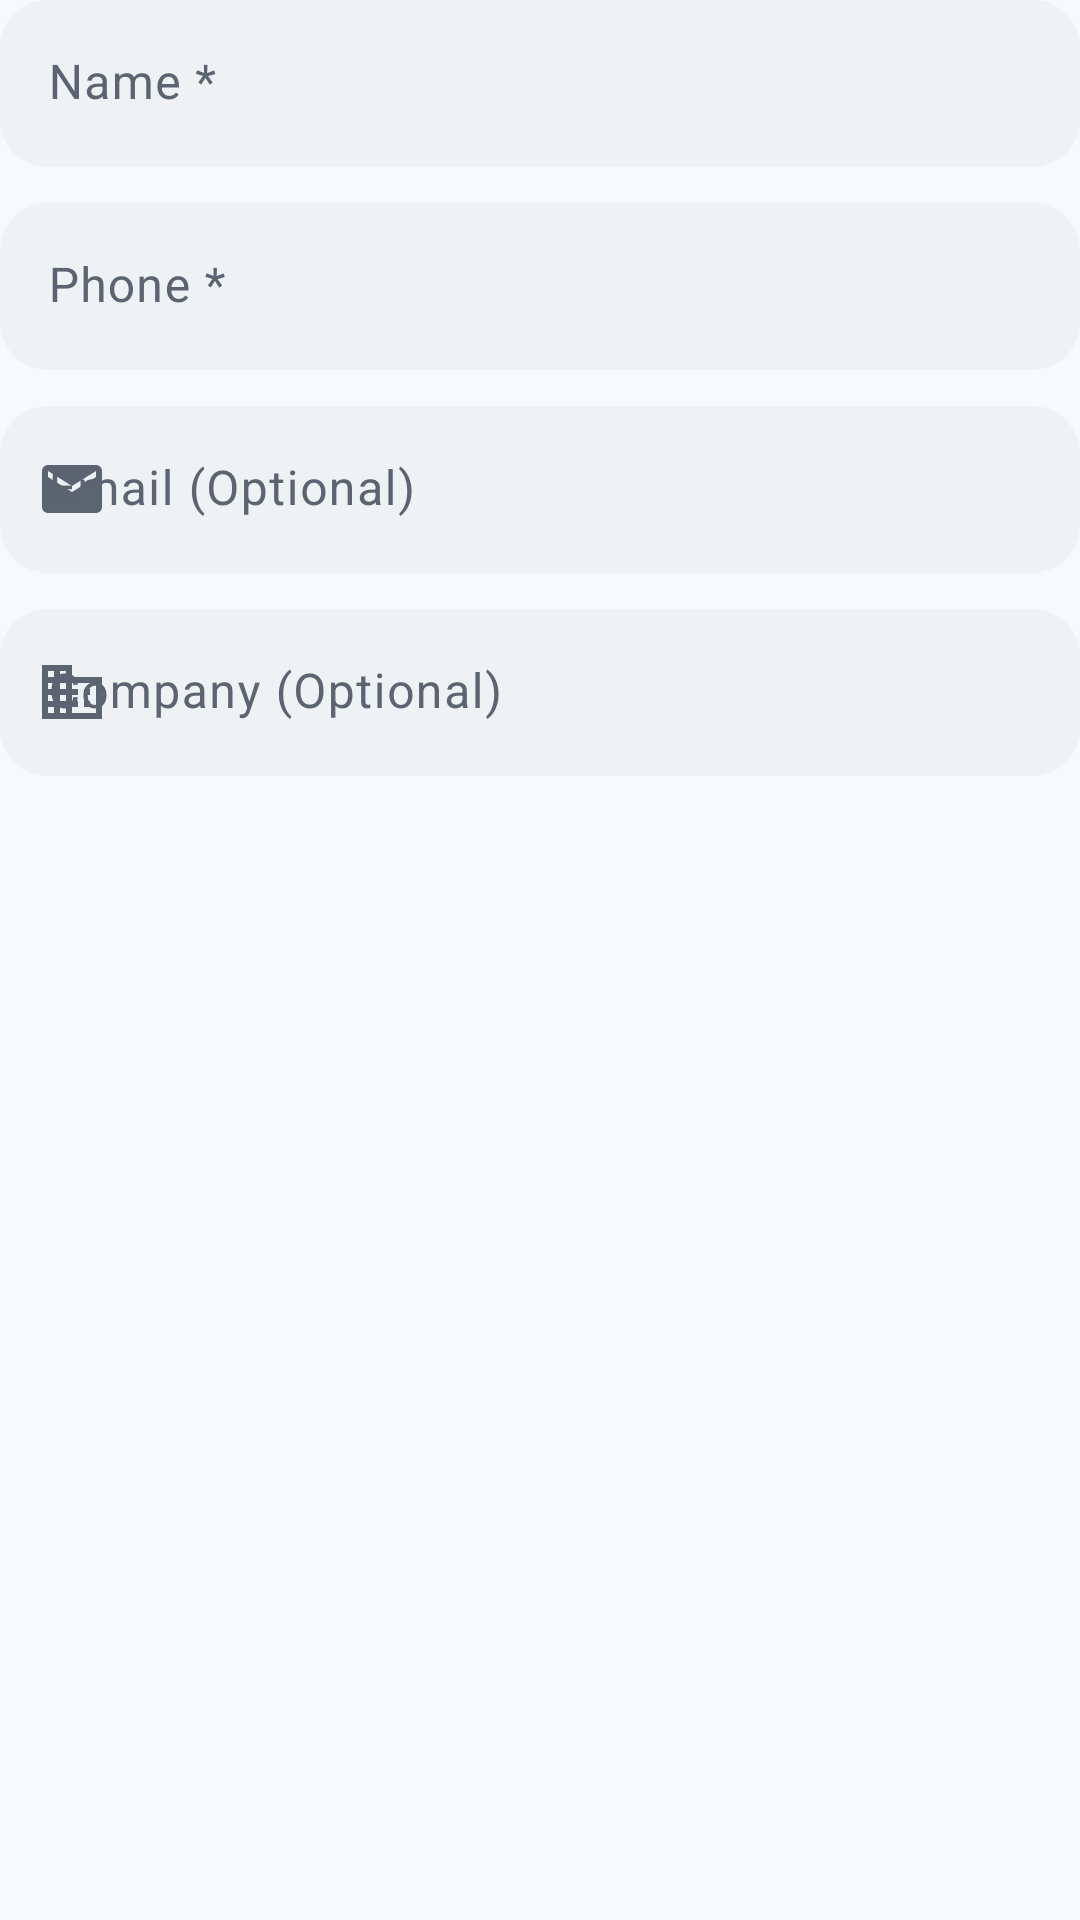

Android layout source for this screen:
<!-- AndroidManifest.xml: application theme Theme.CreateQR -->
<!-- res/layout/view_type_contact.xml -->
<?xml version="1.0" encoding="utf-8"?>
<LinearLayout xmlns:android="http://schemas.android.com/apk/res/android"
    xmlns:app="http://schemas.android.com/apk/res-auto"
    android:layout_width="match_parent"
    android:layout_height="wrap_content"
    android:orientation="vertical">

    <com.google.android.material.textfield.TextInputLayout
        style="@style/Widget.CreateQR.TextInputLayout"
        android:layout_width="match_parent"
        android:layout_height="wrap_content"
        android:hint="@string/name_required"
        app:startIconDrawable="@drawable/ic_person"
        app:startIconTint="@color/on_surface_variant">

        <com.google.android.material.textfield.TextInputEditText
            android:id="@+id/et_name"
            android:layout_width="match_parent"
            android:layout_height="wrap_content"
            android:inputType="textPersonName" />

    </com.google.android.material.textfield.TextInputLayout>

    <com.google.android.material.textfield.TextInputLayout
        style="@style/Widget.CreateQR.TextInputLayout"
        android:layout_width="match_parent"
        android:layout_height="wrap_content"
        android:layout_marginTop="12dp"
        android:hint="@string/phone_required"
        app:startIconDrawable="@drawable/ic_phone"
        app:startIconTint="@color/on_surface_variant">

        <com.google.android.material.textfield.TextInputEditText
            android:id="@+id/et_phone"
            android:layout_width="match_parent"
            android:layout_height="wrap_content"
            android:inputType="phone" />

    </com.google.android.material.textfield.TextInputLayout>

    <com.google.android.material.textfield.TextInputLayout
        style="@style/Widget.CreateQR.TextInputLayout"
        android:layout_width="match_parent"
        android:layout_height="wrap_content"
        android:layout_marginTop="12dp"
        android:hint="@string/email_optional"
        app:startIconDrawable="@drawable/ic_email"
        app:startIconTint="@color/on_surface_variant">

        <com.google.android.material.textfield.TextInputEditText
            android:id="@+id/et_email"
            android:layout_width="match_parent"
            android:layout_height="wrap_content"
            android:inputType="textEmailAddress" />

    </com.google.android.material.textfield.TextInputLayout>

    <com.google.android.material.textfield.TextInputLayout
        style="@style/Widget.CreateQR.TextInputLayout"
        android:layout_width="match_parent"
        android:layout_height="wrap_content"
        android:layout_marginTop="12dp"
        android:hint="@string/company_optional"
        app:startIconDrawable="@drawable/ic_business"
        app:startIconTint="@color/on_surface_variant">

        <com.google.android.material.textfield.TextInputEditText
            android:id="@+id/et_company"
            android:layout_width="match_parent"
            android:layout_height="wrap_content" />

    </com.google.android.material.textfield.TextInputLayout>

</LinearLayout>
<!-- resources referenced by this layout -->
<resources>
  <color name="on_surface_variant">#5B6470</color>
  <!-- drawable ic_business (drawable) -->
  <?xml version="1.0" encoding="utf-8"?>
  <vector xmlns:android="http://schemas.android.com/apk/res/android"
      android:width="24dp"
      android:height="24dp"
      android:viewportWidth="24"
      android:viewportHeight="24">
      <path
          android:fillColor="@android:color/white"
          android:pathData="M12,7V3H2v18h20V7H12zM6,19H4v-2h2v2zM6,15H4v-2h2v2zM6,11H4V9h2v2zM6,7H4V5h2v2zM10,19H8v-2h2v2zM10,15H8v-2h2v2zM10,11H8V9h2v2zM10,7H8V5h2v2zM20,19h-8v-2h2v-2h-2v-2h2v-2h-2V9h8v10zM18,11h-2v2h2v-2zM18,15h-2v2h2v-2z"/>
  </vector>
  <!-- drawable ic_email (drawable) -->
  <?xml version="1.0" encoding="utf-8"?>
  <vector xmlns:android="http://schemas.android.com/apk/res/android"
      android:width="24dp"
      android:height="24dp"
      android:viewportWidth="24"
      android:viewportHeight="24">
      <path
          android:fillColor="@android:color/white"
          android:pathData="M20,4H4c-1.1,0 -1.99,0.9 -1.99,2L2,18c0,1.1 0.9,2 2,2h16c1.1,0 2,-0.9 2,-2V6c0,-1.1 -0.9,-2 -2,-2zM20,8l-8,5 -8,-5V6l8,5 8,-5v2z"/>
  </vector>
  <string name="company_optional">Company (Optional)</string>
  <string name="email_optional">Email (Optional)</string>
  <string name="name_required">Name *</string>
  <string name="phone_required">Phone *</string>
  <style name="Widget.CreateQR.TextInputLayout" parent="Widget.Material3.TextInputLayout.FilledBox">
          <item name="boxCornerRadiusTopStart">16dp</item>
          <item name="boxCornerRadiusTopEnd">16dp</item>
          <item name="boxCornerRadiusBottomStart">16dp</item>
          <item name="boxCornerRadiusBottomEnd">16dp</item>
          <item name="boxBackgroundColor">@color/surface_variant</item>
          <item name="boxStrokeWidth">0dp</item>
          <item name="boxStrokeWidthFocused">2dp</item>
          <item name="boxStrokeColor">@color/primary</item>
          <item name="hintTextColor">@color/primary</item>
          <item name="android:textColorHint">@color/on_surface_variant</item>
      </style>
  <color name="surface_variant">#EEF2F4</color>
  <color name="primary">#0F766E</color>
  <color name="primary_variant">#0D5E56</color>
  <color name="on_primary">#FFFFFF</color>
  <color name="surface_container">#E6F0EE</color>
  <color name="secondary">#F97316</color>
  <color name="secondary_variant">#EA580C</color>
  <color name="on_secondary">#FFFFFF</color>
  <color name="secondary_light">#FDBA74</color>
  <color name="tertiary">#2563EB</color>
  <color name="background">#F7F9FA</color>
  <color name="on_background">#0F172A</color>
  <color name="surface">#FDFEFE</color>
  <color name="on_surface">#0F172A</color>
  <color name="error">#EF4444</color>
  <color name="on_error">#FFFFFF</color>
  <color name="ripple">#1A0F766E</color>
</resources>
